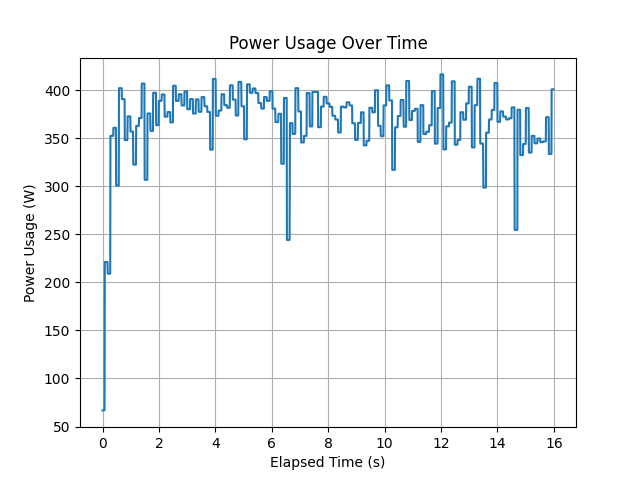

Data behind this chart, as committed beside it:
timestamp, power_usage
1684823745, 66.77
1684823745, 66.77
1684823745, 66.77
1684823745, 66.77
1684823745, 66.77
1684823745, 66.77
1684823745, 66.77
1684823745, 66.77
1684823745, 66.77
1684823745, 221.2
1684823745, 221.2
1684823745, 221.2
1684823745, 221.2
1684823745, 221.2
1684823745, 221.2
1684823745, 221.2
1684823745, 221.2
1684823745, 221.2
1684823745, 221.2
1684823745, 221.2
1684823745, 221.2
1684823745, 209.1
1684823745, 209.1
1684823745, 209.1
1684823745, 209.1
1684823745, 209.1
1684823745, 209.1
1684823745, 209.1
1684823745, 209.1
1684823745, 209.1
1684823745, 209.1
1684823745, 209.1
1684823745, 352.6
1684823745, 352.6
1684823745, 352.6
1684823745, 352.6
1684823745, 352.6
1684823745, 352.6
1684823745, 352.6
1684823745, 352.6
1684823745, 352.6
1684823745, 352.6
1684823745, 352.6
1684823745, 352.6
1684823745, 352.6
1684823745, 352.6
1684823745, 361
1684823745, 361
1684823745, 361
1684823745, 361
1684823745, 361
1684823745, 361
1684823745, 361
1684823745, 361
1684823745, 361
1684823745, 361
1684823745, 300.9
1684823745, 300.9
1684823745, 300.9
1684823745, 300.9
... 2,006 more rows
